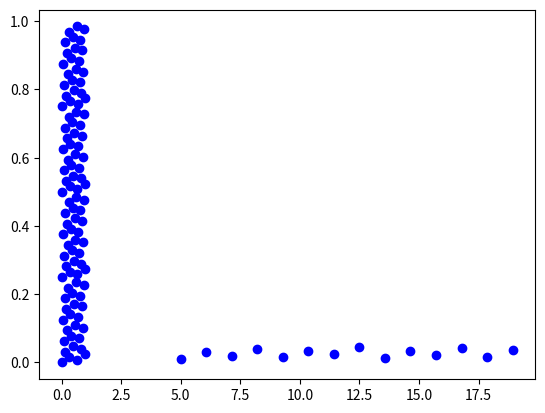

Here is the Python script that generated this plot:
__author__ = "Juri Bieler"
__version__ = "0.0.1"
__email__ = "juribieler@gmail.com"
__status__ = "Development"

# ==============================================================================
# description     :n-dimensional Sampling plans
# date            :2018-07-23
# version         :0.01
# notes           :
# python_version  :3.6
# ==============================================================================


import numpy as np
import math
import sys


class Hammersley:

    def __init__(self):
        print('done')

    '''
    :param n
    :return the n-th prime number (starting from n=0 => 2)
    '''
    def prime(self, n):
        n += 1
        prime_list = [2]
        num = 3
        while len(prime_list) < n:
            for p in prime_list:
                if num % p == 0:
                    break
            else:
                prime_list.append(num)
            num += 2
        return prime_list[-1]

    def hammersley(self, i, m, n):
        #  Parameters:
        #    Input, integer I, the index of the element of the sequence.
        #    0 <= I.
        #    Input, integer M, the spatial dimension.
        #    1 <= M <= 100.
        #    Input, integer N, the "base" for the first component.
        #    1 <= N.
        #    Output, real R(M), the element of the sequence with index I.
        import numpy as np
        i = int(i)
        t = np.ones(m - 1)
        t = i * t
        # Carry out the computation.
        prime_inv = np.zeros(m - 1)
        for j in range(0, m - 1):
            prime_inv[j] = 1.0 / float(self.prime(j))

        r = np.zeros(m)
        r[0] = float(i % (n + 1)) / float(n)

        while (0 < np.sum(t)):
            for j in range(0, m - 1):
                d = (t[j] % self.prime(j))
                r[j + 1] = r[j + 1] + float(d) * prime_inv[j]
                prime_inv[j] = prime_inv[j] / self.prime(j)
                t[j] = (t[j] // self.prime(j))
        return r

    def generate_sample_plan(self, point_count, dimension, bounds, base=None):
        usedBase = point_count
        if not base is None:
            usedBase = base
        points = []
        for i in range(0, point_count):
            normPoint = self.hammersley(i, dimension, usedBase)
            scaledPoint = []
            for d in range(0, dimension):
                scaledPoint.append(bounds[d][0] + (normPoint[d] * (bounds[d][1]- bounds[d][0])))
            points.append(scaledPoint)
        return points



if __name__ == '__main__':
    import matplotlib.pyplot as plt

    ham = Hammersley()

    #sys.exit(15)


    for i in range(0, 100):
        point = ham.hammersley(i, 2, 100)
        plt.plot([point[0]], [point[1]], 'bo')
    plt.show()

    samples = ham.generate_sample_plan(14, 2, [(5, 20), (0.01, 0.05)])
    for i in range(0, 14):
        plt.plot([samples[i][0]], [samples[i][1]], 'bo')
    plt.show()